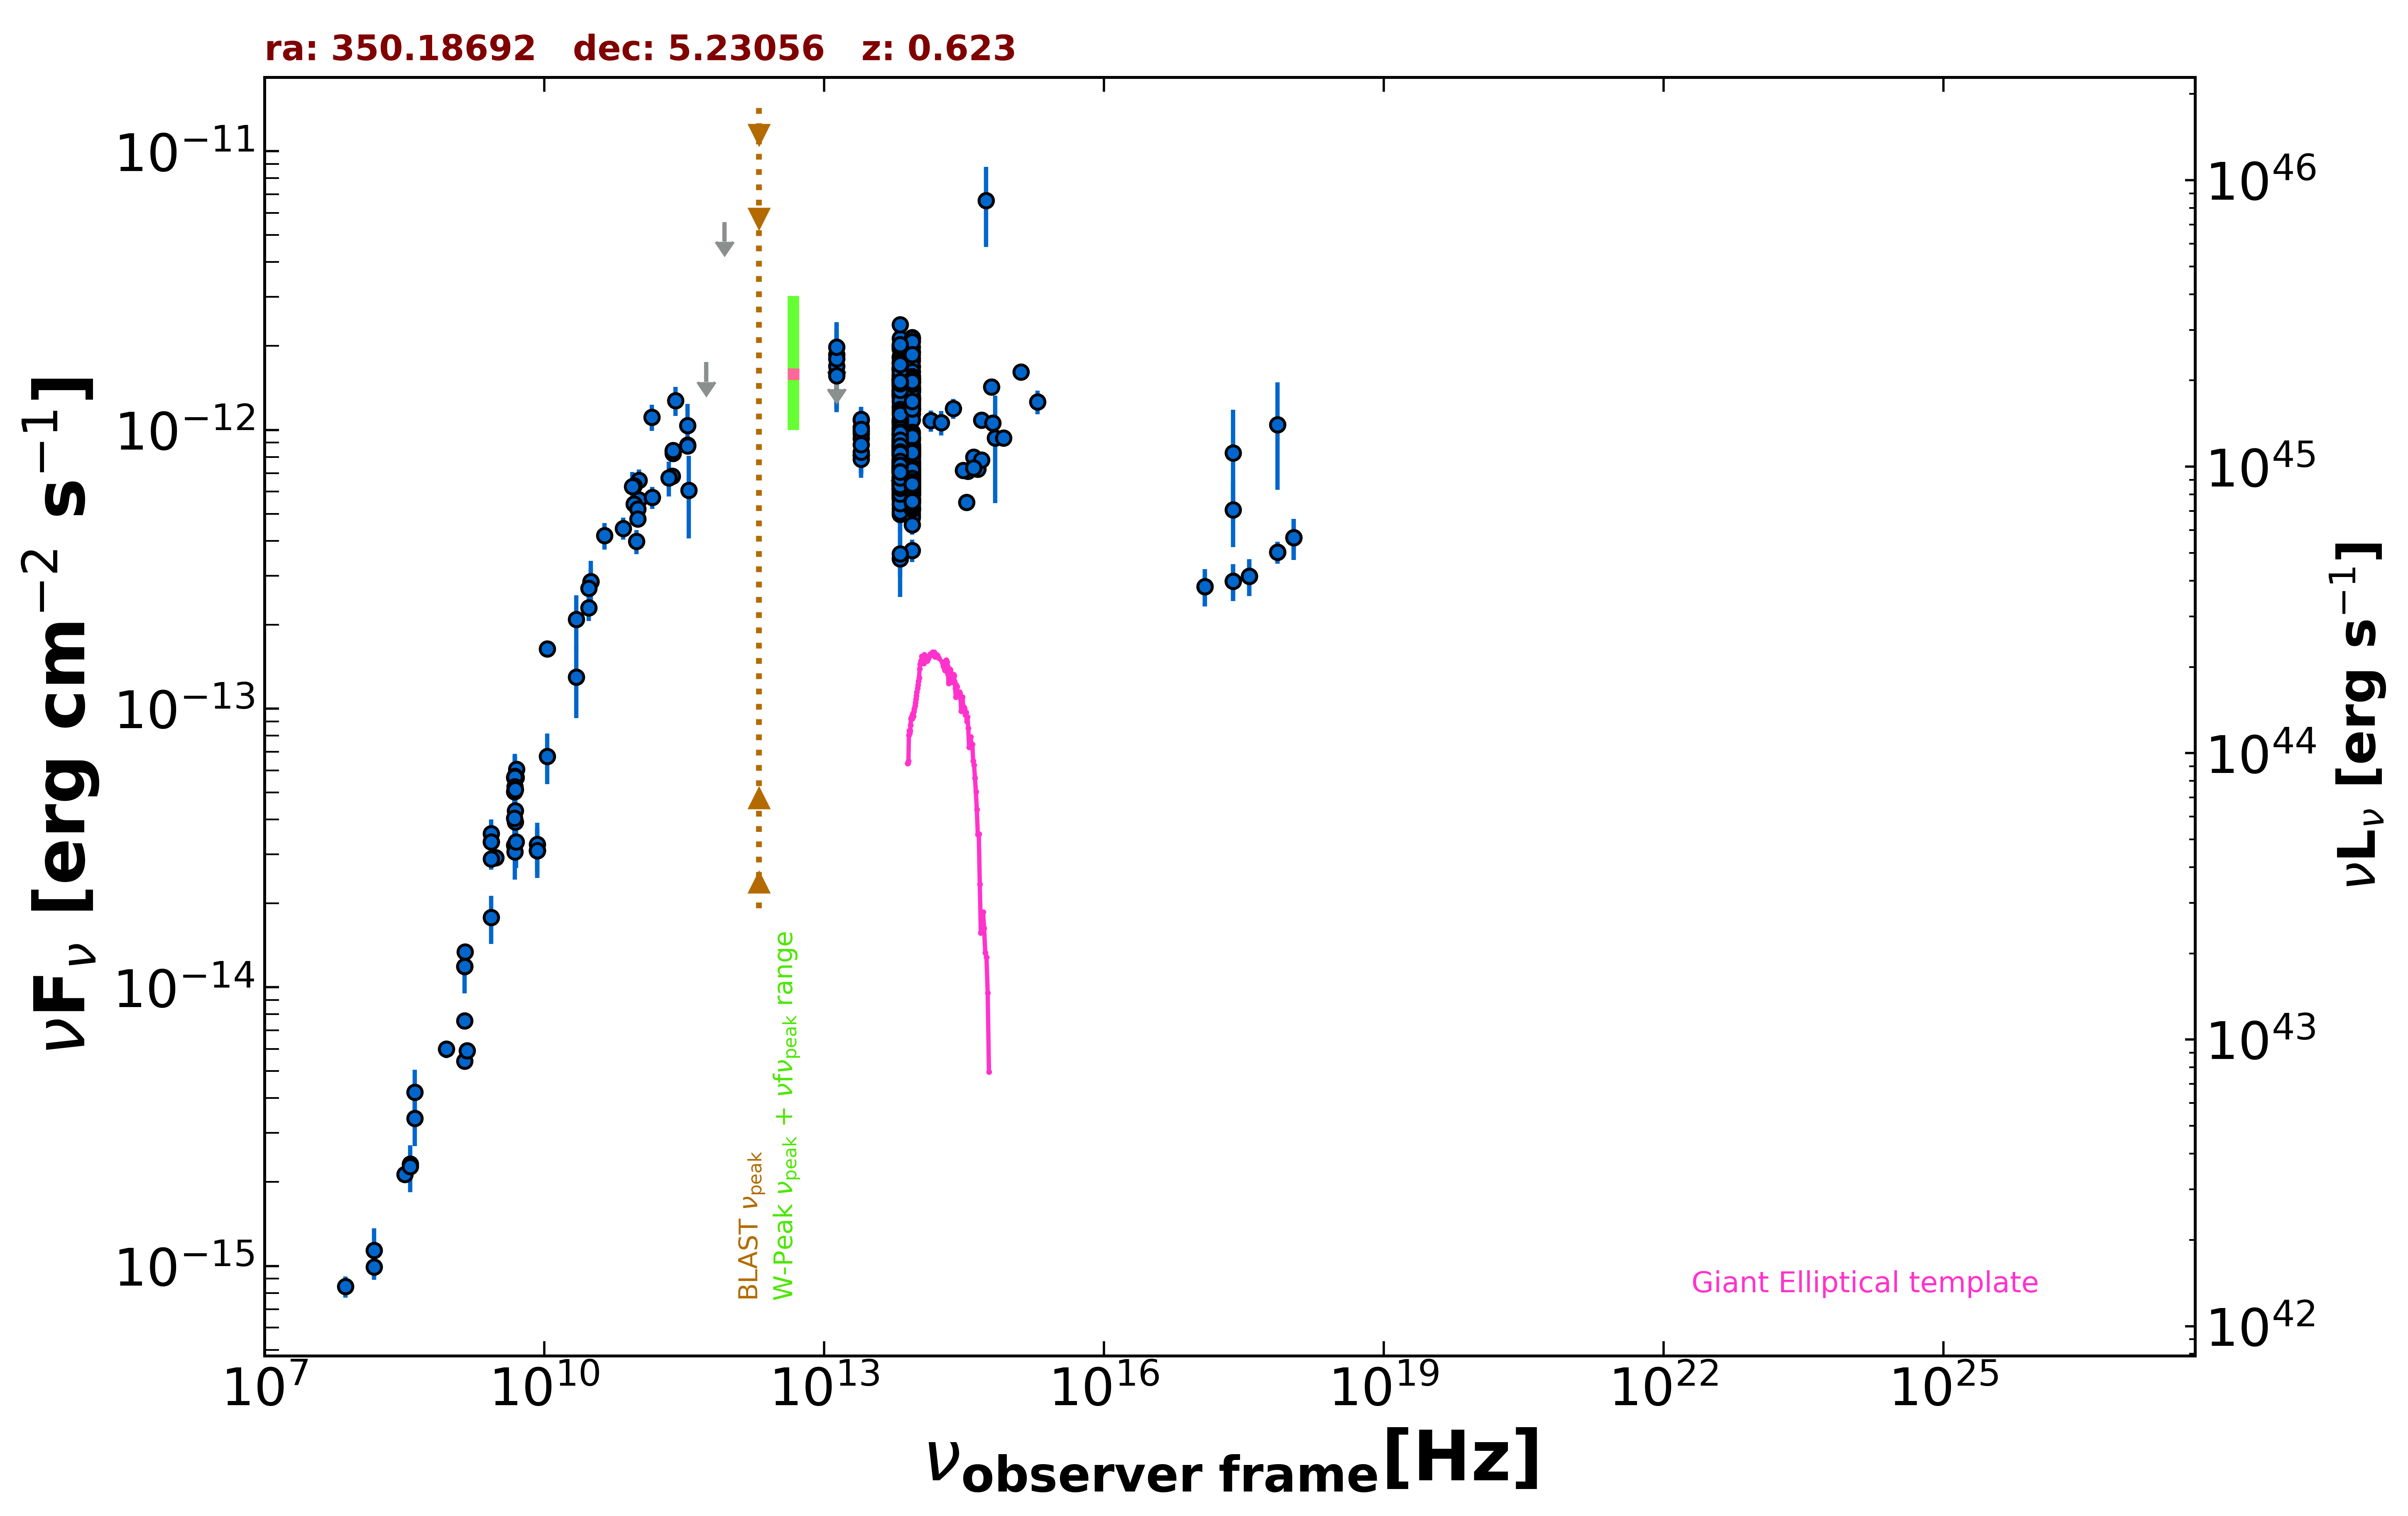

Data behind this chart, as committed beside it:
freq., flux, err_flux, MJD_start, MJD_end, flag, catalog, reference
1.400e+09, 5.442e-15, 1.500e-18, 55000, 55000, , FIRST, White et al. 1997  ApJ  475 479
1.400e+09, 7.580e-15, 2.265e-16, 55000, 55000, , NVSS, Condon et al. 1998  AJ  115  1693
8.870e+08, 5.997e-15, 4.260e-16, 55000, 55000, , RACS, Hale et al. 2021  PASA  38  e058
3.000e+09, 2.922e-14, 1.250e-16, 55000, 55000, , VLASSQL, Gordon et al. 2021  ApJS  255  30
2.418e+17, 8.275e-13, 3.556e-13, 55000, 55000, , XMMSL2, Saxton et al. 2008  A&A  480  611
7.253e+17, 1.045e-12, 4.353e-13, 55000, 55000, , XMMSL2, Saxton et al. 2008  A&A  480  611
2.418e+17, 5.174e-13, 1.373e-13, 55000, 55000, , RASS, Boller et al. 2016  A&A  103  1
2.418e+17, 2.862e-13, 4.350e-14, 56312, 56314, , 1OUSX, Giommi et al. in preparation
1.209e+17, 2.742e-13, 4.200e-14, 56312, 56314, , 1OUSX, Giommi et al. in preparation
3.627e+17, 2.982e-13, 4.500e-14, 56312, 56314, , 1OUSX, Giommi et al. in preparation
7.253e+17, 3.637e-13, 3.250e-14, 56312, 56314, , 1OUSX, Giommi et al. in preparation
1.088e+18, 4.101e-13, 6.940e-14, 56312, 56314, , 1OUSX, Giommi et al. in preparation
1.500e+08, 9.922e-16, 9.960e-17, 55000, 55000, , TGSS150, Intema et al. 2017  A&A  598  A781
7.400e+07, 8.436e-16, 7.400e-17, 55000, 55000, , VLSSR, Lane et al. 2014  MNRAS  440 327
8.400e+09, 3.095e-14, 0.000e+00, 55000, 55000, , CRATES, Healey et al. 2007  ApJS  171  61
4.800e+09, 5.030e-14, 4.465e-15, 55000, 55000, , GB6, Gregory et al. 1996  ApJS  103  427
4.800e+09, 5.664e-14, 7.870e-15, 55000, 55000, , GB87, Gregory et al. 1992  VizieR  VIII/14/j20…
1.480e+09, 5.920e-15, 2.960e-16, 55000, 55000, , KUEHR, Kuehr et al. 1981  A&AS  45  367
4.900e+09, 3.920e-14, 1.960e-15, 55000, 55000, , KUEHR, Kuehr et al. 1981  A&AS  45  367
4.080e+08, 4.202e-15, 8.565e-16, 55000, 55000, , KUEHR, Kuehr et al. 1981  A&AS  45  367
2.700e+09, 3.321e-14, 1.890e-15, 55000, 55000, , KUEHR, Kuehr et al. 1981  A&AS  45  367
2.200e+10, 1.298e-13, 3.740e-14, 55000, 55000, , KUEHR, Kuehr et al. 1981  A&AS  45  367
3.140e+10, 2.857e-13, 3.140e-14, 55000, 55000, , KUEHR, Kuehr et al. 1981  A&AS  45  367
3.140e+10, 2.857e-13, 5.335e-14, 55000, 55000, , KUEHR, Kuehr et al. 1981  A&AS  45  367
2.700e+09, 3.564e-14, 8.100e-16, 55000, 55000, , KUEHR, Kuehr et al. 1981  A&AS  45  367
5.000e+09, 5.650e-14, 1.500e-15, 55000, 55000, , KUEHR, Kuehr et al. 1981  A&AS  45  367
1.410e+09, 1.340e-14, 2.850e-16, 55000, 55000, , KUEHR, Kuehr et al. 1981  A&AS  45  367
2.700e+09, 2.889e-14, 5.400e-16, 55000, 55000, , KUEHR, Kuehr et al. 1981  A&AS  45  367
5.009e+09, 6.061e-14, 3.510e-15, 55000, 55000, , KUEHR, Kuehr et al. 1981  A&AS  45  367
1.070e+10, 1.636e-13, 6.450e-15, 55000, 55000, , KUEHR, Kuehr et al. 1981  A&AS  45  367
3.180e+08, 2.131e-15, 9.550e-17, 55000, 55000, , KUEHR, Kuehr et al. 1981  A&AS  45  367
4.850e+09, 5.665e-14, 0.000e+00, 55000, 55000, , NORTH20, White and Becker  1992  ApJS  79  331
1.400e+09, 1.190e-14, 0.000e+00, 55000, 55000, , NORTH20, White and Becker  1992  ApJS  79  331
3.650e+08, 2.318e-15, 0.000e+00, 55000, 55000, , NORTH20, White and Becker  1992  ApJS  79  331
4.800e+09, 3.235e-14, 1.775e-15, 55000, 55000, , PMN, Griffith et al. 1993-1996  VizieR  VIII/…
2.550e+11, 1.275e-12, 1.530e-13, 56172, 56172, , ALMA, Bonato et al. 2019  MNRAS  485  1188
9.746e+10, 3.976e-13, 3.895e-14, 57216, 57216, , ALMA, Bonato et al. 2019  MNRAS  485  1188
3.435e+11, 1.037e-12, 2.025e-13, 57472, 57472, , ALMA, Bonato et al. 2019  MNRAS  485  1188
1.035e+11, 6.593e-13, 6.260e-14, 57472, 57472, , ALMA, Bonato et al. 2019  MNRAS  485  1188
9.150e+10, 6.295e-13, 5.985e-14, 57472, 57472, , ALMA, Bonato et al. 2019  MNRAS  485  1188
2.396e+11, 8.388e-13, 4.195e-14, 57510, 57510, , ALMA, Bonato et al. 2019  MNRAS  485  1188
2.396e+11, 8.232e-13, 4.120e-14, 57510, 57510, , ALMA, Bonato et al. 2019  MNRAS  485  1188
2.396e+11, 8.433e-13, 4.220e-14, 57510, 57510, , ALMA, Bonato et al. 2019  MNRAS  485  1188
1.035e+11, 5.620e-13, 2.795e-14, 57550, 57550, , ALMA, Bonato et al. 2019  MNRAS  485  1188
9.150e+10, 5.417e-13, 2.745e-14, 57550, 57550, , ALMA, Bonato et al. 2019  MNRAS  485  1188
3.435e+11, 8.828e-13, 4.465e-14, 57550, 57550, , ALMA, Bonato et al. 2019  MNRAS  485  1188
3.435e+11, 8.766e-13, 4.400e-14, 57581, 57581, , ALMA, Bonato et al. 2019  MNRAS  485  1188
2.350e+11, 6.817e-13, 3.405e-14, 57838, 57838, , ALMA, Bonato et al. 2019  MNRAS  485  1188
1.000e+11, 5.207e-13, 4.875e-14, 55000, 55000, , PCCS2100, GHz The Planck Collaboration 2018  A&A  …
3.000e+10, 2.297e-13, 2.345e-14, 55000, 55000, , PCCS2, 30 GHz The Planck Collaboration 2018  A&…
3.000e+10, 2.706e-13, 1.910e-14, 55000, 55000, , PCNT, The Planck Collaboration 2018  A&A  619 …
4.400e+10, 4.175e-13, 4.615e-14, 55000, 55000, , PCNT, The Planck Collaboration 2018  A&A  619 …
7.000e+10, 4.436e-13, 3.995e-14, 55000, 55000, , PCNT, The Planck Collaboration 2018  A&A  619 …
1.000e+11, 4.789e-13, 3.025e-14, 55000, 55000, , PCNT, The Planck Collaboration 2018  A&A  619 …
1.430e+11, 5.726e-13, 5.160e-14, 55000, 55000, , PCNT, The Planck Collaboration 2018  A&A  619 …
2.170e+11, 6.728e-13, 9.600e-14, 55000, 55000, , PCNT, The Planck Collaboration 2018  A&A  619 …
3.530e+11, 6.074e-13, 1.992e-13, 55000, 55000, , PCNT, The Planck Collaboration 2018  A&A  619 …
5.450e+11, 1.751e-12, 0.000e+00, 55000, 55000, UL, PCNT, The Planck Collaboration 2018  A&A  619 …
8.570e+11, 5.573e-12, 0.000e+00, 55000, 55000, UL, PCNT, The Planck Collaboration 2018  A&A  619 …
1.389e+14, 1.079e-12, 9.360e-14, 55000, 55000, , 2MASS, Skrutskie et al. 2006  AJ  131  1163
... 622 more rows
